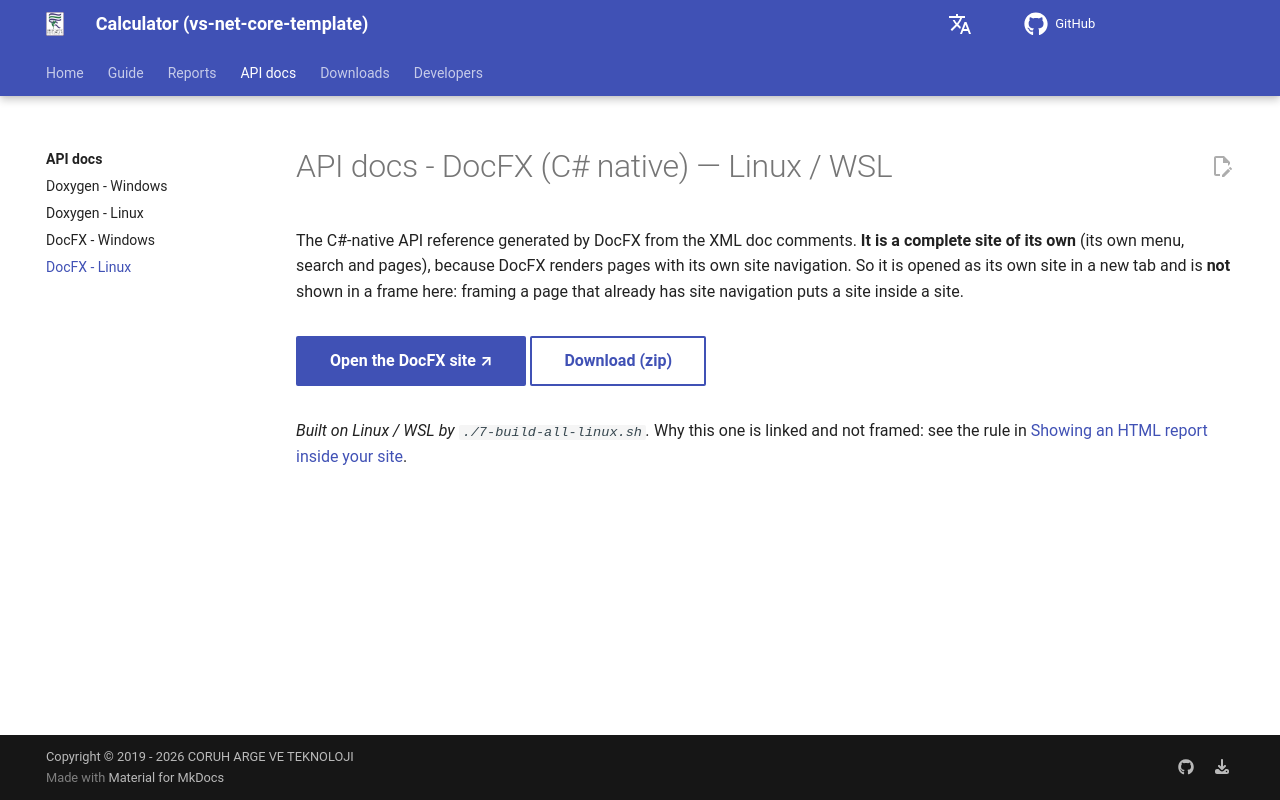

repository: ucoruh/vs-net-core-template · page: reports/linux/api-docfx/index.html · generator: mkdocs

---
hide:
  - toc
---

# API docs - DocFX (C# native) — Linux / WSL

The C#-native API reference generated by DocFX from the XML doc comments. **It is a complete site of its
own** (its own menu, search and pages), so it is opened as its own site in a new tab and is **not** shown in
a frame here: framing a page that already has site navigation puts a site inside a site.

<div class="report-toolbar" markdown>
<a class="md-button md-button--primary" href="../../../native/linux/index.html" target="_blank" rel="noopener">Open the DocFX site ↗</a>
<a class="md-button" href="report.zip" download>Download (zip)</a>
</div>

*Built on Linux / WSL by `./7-build-all-linux.sh`.* Why this one is linked and not framed: see the rule in
[Showing an HTML report inside your site](../../guide/embed-html-in-site.en.md).
